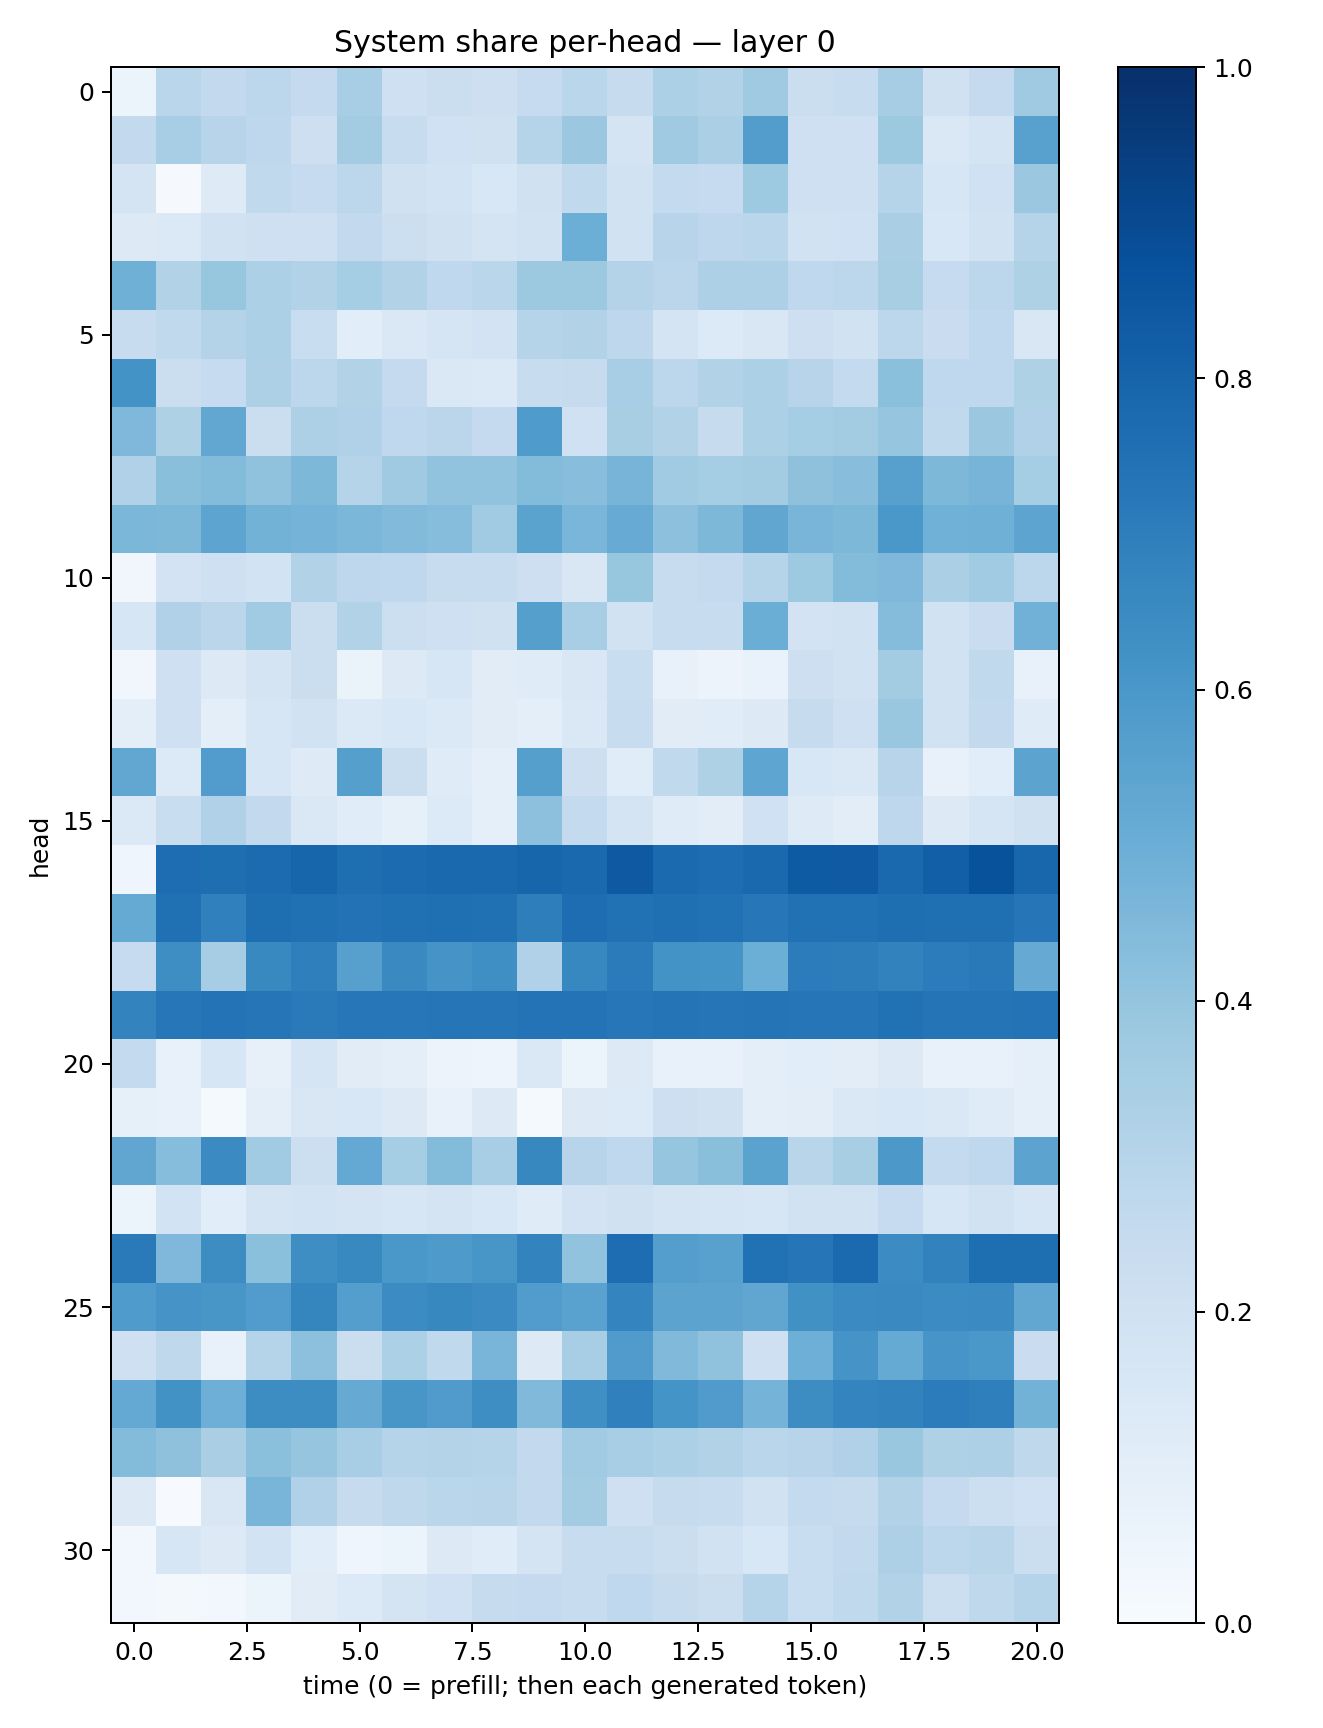

The data file committed next to this chart (first rows):
0.060917404, 0.28765285, 0.2585722, 0.2797383, 0.25238922, 0.3447853, 0.2097889, 0.22084375, 0.21281841, 0.24858414, 0.28668505, 0.24279945, 0.33167595, 0.3101117, 0.3672823, 0.2255075, 0.23452674, 0.34825724, 0.19560292, 0.25197202, 0.36795172
0.259, 0.3448, 0.2964, 0.2748, 0.2133, 0.356, 0.2353, 0.2024, 0.1971, 0.2987, 0.3807, 0.1782, 0.3678, 0.3342, 0.5732, 0.2106, 0.2095, 0.378, 0.1444, 0.1742, 0.5575
0.1727, 0.008117, 0.1244, 0.264, 0.2485, 0.2795, 0.1973, 0.1843, 0.1532, 0.1969, 0.2628, 0.1904, 0.2569, 0.2462, 0.3713, 0.2086, 0.2035, 0.3031, 0.1586, 0.2005, 0.3809
0.1266, 0.1379, 0.193, 0.2084, 0.2091, 0.2605, 0.2157, 0.1985, 0.173, 0.193, 0.4967, 0.1878, 0.2948, 0.277, 0.2885, 0.1897, 0.1997, 0.3378, 0.1547, 0.191, 0.3032
0.4888, 0.3147, 0.3922, 0.3283, 0.3099, 0.3533, 0.3139, 0.267, 0.2878, 0.3774, 0.3781, 0.3055, 0.2851, 0.3248, 0.3249, 0.2683, 0.2811, 0.3417, 0.2471, 0.2808, 0.3214
0.2364, 0.2641, 0.3067, 0.3294, 0.2339, 0.1077, 0.1475, 0.1642, 0.1801, 0.3023, 0.3104, 0.2749, 0.178, 0.1337, 0.1503, 0.2116, 0.194, 0.2802, 0.2269, 0.2685, 0.1497
0.6205, 0.2233, 0.2497, 0.3271, 0.2788, 0.3159, 0.2521, 0.1436, 0.1371, 0.2397, 0.2453, 0.347, 0.2796, 0.3139, 0.3301, 0.2967, 0.2544, 0.4218, 0.2665, 0.2671, 0.3235
0.4509, 0.3218, 0.5302, 0.2263, 0.3257, 0.3189, 0.2657, 0.2844, 0.25, 0.5822, 0.2011, 0.342, 0.314, 0.243, 0.3286, 0.3543, 0.3588, 0.3952, 0.2654, 0.3822, 0.3198
0.3193, 0.4246, 0.4394, 0.4096, 0.454, 0.3027, 0.3688, 0.4053, 0.4031, 0.4398, 0.4267, 0.4699, 0.3655, 0.3553, 0.3568, 0.4103, 0.427, 0.5587, 0.4534, 0.4701, 0.3521
0.4599, 0.4568, 0.5413, 0.4795, 0.4754, 0.4594, 0.444, 0.4328, 0.364, 0.5488, 0.4616, 0.5112, 0.4149, 0.4558, 0.5322, 0.4674, 0.454, 0.5989, 0.4868, 0.4886, 0.5429
0.03259, 0.1803, 0.2079, 0.1873, 0.3159, 0.2764, 0.2663, 0.2411, 0.2409, 0.2129, 0.151, 0.3939, 0.2354, 0.2524, 0.3039, 0.3719, 0.4387, 0.4523, 0.334, 0.3669, 0.2777
0.1605, 0.3164, 0.2824, 0.3636, 0.221, 0.3152, 0.2183, 0.2087, 0.197, 0.5636, 0.3471, 0.1929, 0.2358, 0.2379, 0.5015, 0.182, 0.1931, 0.4344, 0.1949, 0.2278, 0.481
0.0327, 0.2086, 0.1277, 0.1786, 0.2242, 0.06588, 0.1279, 0.1613, 0.1125, 0.1202, 0.1515, 0.2343, 0.07127, 0.05772, 0.06945, 0.2128, 0.1938, 0.3556, 0.1951, 0.2653, 0.07101
0.09549, 0.2089, 0.1008, 0.1582, 0.1903, 0.1391, 0.1547, 0.1398, 0.1127, 0.09543, 0.1478, 0.2344, 0.1127, 0.1151, 0.1262, 0.2439, 0.2036, 0.3859, 0.1918, 0.2597, 0.1195
0.5291, 0.1349, 0.5751, 0.1616, 0.1231, 0.5636, 0.2249, 0.1194, 0.0893, 0.5656, 0.2112, 0.1152, 0.2619, 0.3205, 0.536, 0.1547, 0.1473, 0.2966, 0.07732, 0.1074, 0.5442
0.1404, 0.2333, 0.3189, 0.2587, 0.1466, 0.117, 0.08547, 0.1354, 0.09217, 0.4141, 0.2543, 0.1731, 0.1187, 0.1044, 0.1999, 0.1222, 0.1038, 0.2763, 0.1272, 0.1653, 0.1985
0.04516, 0.7625, 0.7607, 0.7703, 0.7948, 0.761, 0.7706, 0.7836, 0.7817, 0.7967, 0.7802, 0.842, 0.7762, 0.7655, 0.7838, 0.8336, 0.8373, 0.7809, 0.8177, 0.8683, 0.7918
0.5164, 0.7517, 0.6907, 0.7602, 0.7534, 0.7457, 0.7519, 0.7543, 0.7513, 0.6958, 0.7619, 0.7473, 0.7562, 0.7495, 0.7255, 0.7479, 0.7494, 0.7582, 0.7578, 0.7555, 0.7285
0.2491, 0.6393, 0.3478, 0.6583, 0.6949, 0.5605, 0.655, 0.6128, 0.633, 0.32, 0.6662, 0.7093, 0.6195, 0.6168, 0.4964, 0.705, 0.701, 0.6803, 0.7055, 0.7158, 0.5125
0.6786, 0.7251, 0.7395, 0.7289, 0.7133, 0.7238, 0.7263, 0.7324, 0.73, 0.7398, 0.7415, 0.7228, 0.7349, 0.7329, 0.7363, 0.7312, 0.7342, 0.7465, 0.7366, 0.7366, 0.7413
0.2563, 0.07452, 0.1623, 0.08, 0.1655, 0.1102, 0.09668, 0.0569, 0.04954, 0.1417, 0.06078, 0.1267, 0.07152, 0.07437, 0.09647, 0.106, 0.102, 0.1303, 0.07757, 0.07795, 0.0896
0.0828, 0.07259, 0.0145, 0.09648, 0.1489, 0.1533, 0.1297, 0.0717, 0.1266, 0.01442, 0.1319, 0.1335, 0.2126, 0.1968, 0.09541, 0.1047, 0.1434, 0.1544, 0.1467, 0.1199, 0.0889
0.5317, 0.4329, 0.6517, 0.3655, 0.2168, 0.5196, 0.3536, 0.4394, 0.3444, 0.6619, 0.2933, 0.2657, 0.3959, 0.4257, 0.5498, 0.2898, 0.3431, 0.5946, 0.2576, 0.2668, 0.545
0.05091, 0.186, 0.1081, 0.1789, 0.1859, 0.1777, 0.1631, 0.1748, 0.1541, 0.1174, 0.1809, 0.1968, 0.1755, 0.1667, 0.1595, 0.1928, 0.1905, 0.2467, 0.1634, 0.1929, 0.1627
0.7129, 0.4513, 0.6418, 0.4199, 0.6372, 0.6591, 0.5978, 0.5869, 0.6019, 0.6758, 0.4053, 0.763, 0.5698, 0.5577, 0.7462, 0.729, 0.7759, 0.6478, 0.6828, 0.7595, 0.7596
0.5852, 0.6102, 0.6021, 0.5761, 0.6699, 0.5681, 0.6469, 0.6621, 0.6508, 0.5753, 0.5508, 0.6742, 0.5444, 0.5444, 0.5318, 0.6255, 0.6501, 0.6535, 0.6463, 0.6504, 0.5283
0.2091, 0.272, 0.07696, 0.298, 0.4167, 0.2247, 0.3305, 0.2633, 0.467, 0.1285, 0.3463, 0.579, 0.4461, 0.4078, 0.2063, 0.495, 0.6094, 0.5157, 0.6081, 0.6014, 0.2286
0.5217, 0.6236, 0.4948, 0.6423, 0.642, 0.5136, 0.6047, 0.5803, 0.6403, 0.4483, 0.6367, 0.6907, 0.6148, 0.5808, 0.4735, 0.6415, 0.6757, 0.6816, 0.7045, 0.6934, 0.4773
0.4379, 0.4132, 0.3372, 0.4188, 0.3949, 0.3465, 0.3045, 0.3049, 0.2969, 0.2584, 0.366, 0.3439, 0.3306, 0.3137, 0.2862, 0.2936, 0.3189, 0.3847, 0.3215, 0.3281, 0.2707
0.13, 0.00701, 0.1518, 0.4683, 0.3191, 0.2446, 0.2716, 0.2866, 0.2903, 0.2587, 0.3575, 0.2052, 0.2427, 0.2414, 0.1916, 0.2555, 0.2454, 0.3098, 0.2513, 0.215, 0.2
0.02693, 0.1631, 0.1261, 0.1842, 0.1087, 0.04157, 0.06084, 0.1267, 0.1157, 0.1774, 0.2381, 0.2381, 0.2193, 0.1908, 0.153, 0.2313, 0.2585, 0.3259, 0.2797, 0.2918, 0.223
0.02688, 0.01666, 0.02572, 0.06208, 0.1124, 0.1341, 0.1739, 0.2023, 0.2448, 0.251, 0.2399, 0.2658, 0.2452, 0.2249, 0.2978, 0.2341, 0.2624, 0.3095, 0.2168, 0.2713, 0.3002
